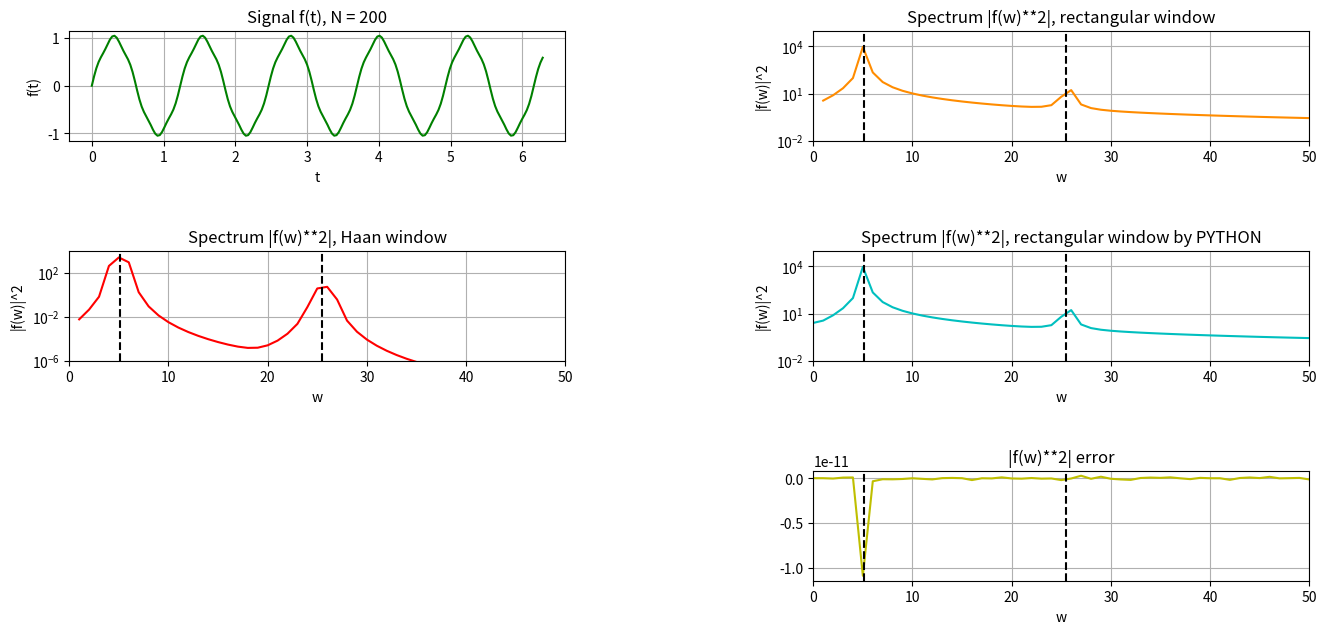

Python code for this plot:
import numpy as np
import matplotlib.pyplot as plt

a0, a1, w0, w1 = 1, 0.05, 5.1, 25.5
T = 2 * np.pi

N = 200
t = np.linspace(0, T, N)


def f(x):
    return a0 * np.sin(w0 * x) + a1 * np.sin(w1 * x)


def rectangular_h(k):
    if N > k >= 0:
        return 1
    return 0


def haan_h(k):
    if N > k >= 0:
        return (1 - np.cos(2 * np.pi * k / N)) / 2
    return 0


def fourier(h):
    w, pow_spect = [], []
    for i in range(0, round(N / 2)):
        fi = complex(0, 0)
        for k in range(0, N):
            fi += f(t[k]) * np.exp(2 * np.pi * 1j * i * k / N) * h(k)
        pow_spect.append((fi * fi.conjugate()))
        w.append(2 * np.pi * i / T)
    return w, pow_spect


def py_fourier():
    for i in range(0, round(N / 2)):
        fr = np.fft.fft(f(t))*rectangular_h(i)
    return fr * fr.conjugate()


def main():
    rect_spect = fourier(rectangular_h)
    haan_spect = fourier(haan_h)
    w, rect_intensity, haan_intensity = rect_spect[0], rect_spect[1], haan_spect[1]

    fig = plt.figure(figsize=(16, 10))
    plt_signal = fig.add_subplot(421)
    plt_rect = fig.add_subplot(422)
    plt_haan = fig.add_subplot(423)
    py_plt = fig.add_subplot(424)
    error_plt = fig.add_subplot(426)

    py_plt.set_title('Spectrum |f(w)**2|, rectangular window by PYTHON')
    py_plt.set_yscale('log')
    py_plt.plot(w, py_fourier()[:int(N/2)], c='c')
    py_plt.grid()
    py_plt.axvline(w0, c='k', linestyle='dashed')
    py_plt.axvline(w1, c='k', linestyle='dashed')
    py_plt.set_xlim(0, 50)
    py_plt.set_ylim(10 ** (-2), 10 ** 5)
    py_plt.set_xlabel('w')
    py_plt.set_ylabel('|f(w)|^2')

    error_plt.set_title('|f(w)**2| error')
    error_plt.plot(w, py_fourier()[:int(N / 2)] - rect_spect[1], c='y')
    error_plt.grid()
    error_plt.axvline(w0, c='k', linestyle='dashed')
    error_plt.axvline(w1, c='k', linestyle='dashed')
    error_plt.set_xlim(0, 50)
    error_plt.set_xlabel('w')

    plt_signal.set_xlabel('t')
    plt_signal.set_ylabel('f(t)')
    plt_signal.set_title(f'Signal f(t), N = {N}')
    plt_signal.plot(t, f(t), c='green')

    plt_rect.set_yscale('log')
    plt_rect.set_xlabel('w')
    plt_rect.set_ylabel('|f(w)|^2')
    plt_rect.set_title('Spectrum |f(w)**2|, rectangular window')
    plt_rect.plot(w[1:], rect_intensity[1:], c='darkorange')
    plt_rect.set_xlim(0, 50)
    plt_rect.set_ylim(10 ** (-2), 10 ** 5)

    plt_haan.set_yscale('log')
    plt_haan.set_xlabel('w')
    plt_haan.set_ylabel('|f(w)|^2')
    plt_haan.set_title('Spectrum |f(w)**2|, Haan window')
    plt_haan.plot(w[1:], haan_intensity[1:], c='red')
    plt_haan.set_xlim(0, 50)
    plt_haan.set_ylim(10 ** (-6), 10 ** 4)

    plt_signal.grid()

    plt_haan.grid()
    plt_haan.axvline(w0, c='k', linestyle='dashed')
    plt_haan.axvline(w1, c='k', linestyle='dashed')

    plt_rect.grid()
    plt_rect.axvline(w0, c='k', linestyle='dashed')
    plt_rect.axvline(w1, c='k', linestyle='dashed')

    fig.subplots_adjust(hspace=1.0, wspace=0.5)
    plt.show()


if __name__ == '__main__':
    main()
